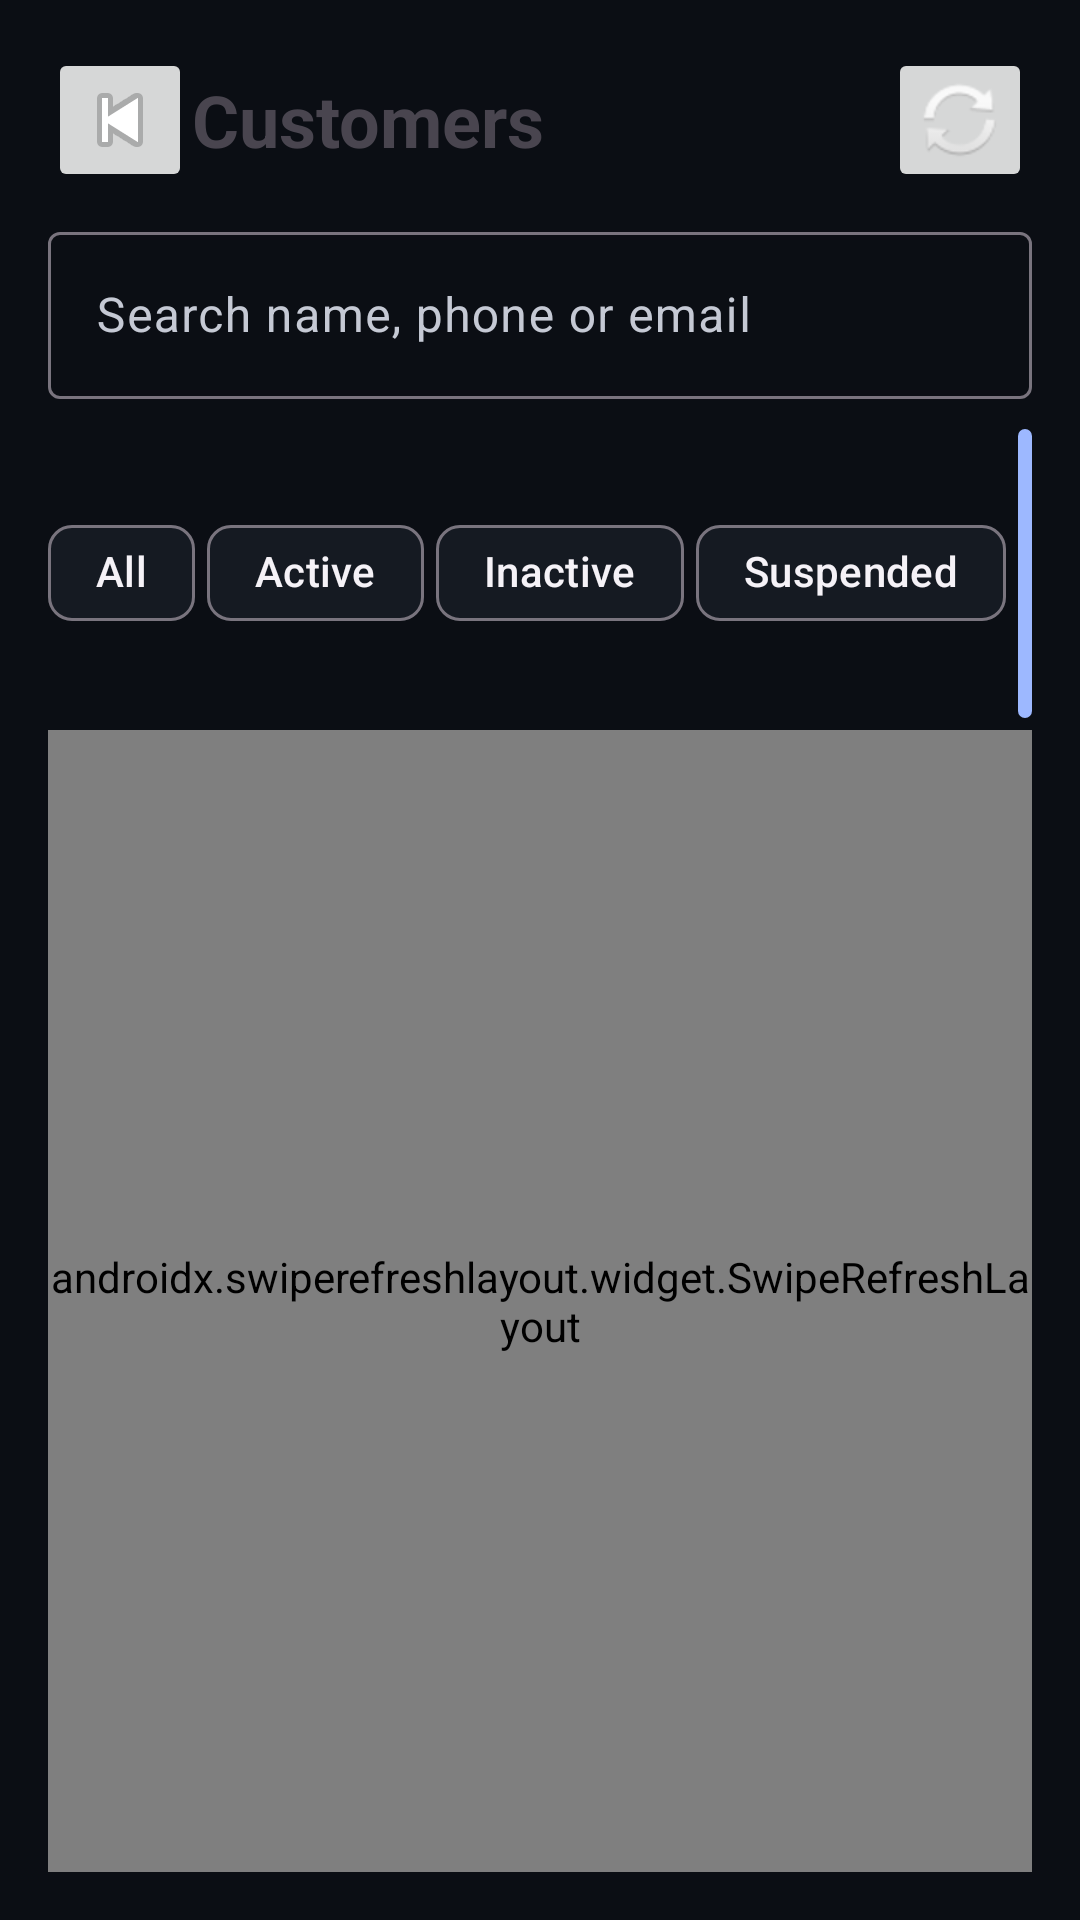

The Android layout XML behind this screen, and the referenced resources:
<!-- AndroidManifest.xml: application theme Theme.NexamartPartner -->
<!-- res/layout/fragment_admin_customers.xml -->
<?xml version="1.0" encoding="utf-8"?>
<LinearLayout xmlns:android="http://schemas.android.com/apk/res/android" android:layout_width="match_parent" android:layout_height="match_parent" android:orientation="vertical" android:padding="16dp" android:background="@color/nxm_background">
    <LinearLayout android:layout_width="match_parent" android:layout_height="wrap_content" android:gravity="center_vertical">
        <ImageButton android:id="@+id/customersBackButton" android:layout_width="48dp" android:layout_height="48dp" android:src="@android:drawable/ic_media_previous" android:contentDescription="Back"/>
        <TextView android:layout_width="0dp" android:layout_height="wrap_content" android:layout_weight="1" android:text="Customers" android:textSize="24sp" android:textStyle="bold"/>
        <ImageButton android:id="@+id/customersRefreshButton" android:layout_width="48dp" android:layout_height="48dp" android:src="@android:drawable/ic_popup_sync" android:contentDescription="Refresh"/>
    </LinearLayout>
    <com.google.android.material.textfield.TextInputLayout android:layout_width="match_parent" android:layout_height="wrap_content" android:layout_marginTop="8dp">
        <com.google.android.material.textfield.TextInputEditText android:id="@+id/customersSearchInput" android:layout_width="match_parent" android:layout_height="wrap_content" android:hint="Search name, phone or email" android:singleLine="true"/>
    </com.google.android.material.textfield.TextInputLayout>
    <LinearLayout android:layout_width="match_parent" android:layout_height="wrap_content" android:gravity="center_vertical" android:layout_marginTop="6dp">
        <com.google.android.material.chip.Chip android:id="@+id/customerStatusAllChip" android:layout_width="wrap_content" android:layout_height="wrap_content" android:text="All"/>
        <com.google.android.material.chip.Chip android:id="@+id/customerStatusActiveChip" android:layout_width="wrap_content" android:layout_height="wrap_content" android:text="Active" android:layout_marginStart="4dp"/>
        <com.google.android.material.chip.Chip android:id="@+id/customerStatusInactiveChip" android:layout_width="wrap_content" android:layout_height="wrap_content" android:text="Inactive" android:layout_marginStart="4dp"/>
        <com.google.android.material.chip.Chip android:id="@+id/customerStatusSuspendedChip" android:layout_width="wrap_content" android:layout_height="wrap_content" android:text="Suspended" android:layout_marginStart="4dp"/>
        <com.google.android.material.button.MaterialButton android:id="@+id/customersClearButton" android:layout_width="wrap_content" android:layout_height="wrap_content" android:text="Clear" android:layout_marginStart="4dp"/>
    </LinearLayout>
    <androidx.swiperefreshlayout.widget.SwipeRefreshLayout android:id="@+id/customersSwipeRefresh" android:layout_width="match_parent" android:layout_height="0dp" android:layout_weight="1">
        <FrameLayout android:layout_width="match_parent" android:layout_height="match_parent">
            <androidx.recyclerview.widget.RecyclerView android:id="@+id/customersRecyclerView" android:layout_width="match_parent" android:layout_height="match_parent"/>
            <ProgressBar android:id="@+id/customersLoading" android:layout_width="wrap_content" android:layout_height="wrap_content" android:layout_gravity="center" android:visibility="gone"/>
            <LinearLayout android:id="@+id/customersStateSection" android:layout_width="match_parent" android:layout_height="wrap_content" android:layout_gravity="center" android:orientation="vertical" android:gravity="center" android:padding="24dp" android:visibility="gone">
                <TextView android:id="@+id/customersStateTitle" android:layout_width="wrap_content" android:layout_height="wrap_content" android:textSize="18sp" android:textStyle="bold"/>
                <TextView android:id="@+id/customersStateMessage" android:layout_width="match_parent" android:layout_height="wrap_content" android:layout_marginTop="8dp" android:gravity="center"/>
                <com.google.android.material.button.MaterialButton android:id="@+id/customersRetryButton" android:layout_width="wrap_content" android:layout_height="wrap_content" android:layout_marginTop="12dp" android:text="Retry"/>
            </LinearLayout>
        </FrameLayout>
    </androidx.swiperefreshlayout.widget.SwipeRefreshLayout>
</LinearLayout>
<!-- resources referenced by this layout -->
<resources>
  <color name="nxm_background">#FF0B0E14</color>
  <style name="Theme.NexamartPartner" parent="Theme.Material3.DayNight.NoActionBar">
          <item name="colorPrimary">@color/nxm_primary</item>
          <item name="colorOnPrimary">@color/nxm_on_primary</item>
          <item name="colorSecondary">@color/nxm_secondary</item>
          <item name="colorOnSecondary">@color/nxm_on_secondary</item>
          <item name="colorSurface">@color/nxm_surface</item>
          <item name="colorOnSurface">@color/nxm_on_surface</item>
          <item name="colorSurfaceVariant">@color/nxm_surface_variant</item>
          <item name="colorOnSurfaceVariant">@color/nxm_on_surface_variant</item>
          <item name="colorError">@color/nxm_error</item>
          <item name="colorOnError">@color/nxm_on_error</item>
          <item name="android:statusBarColor">@color/nxm_background</item>
          <item name="android:navigationBarColor">@color/nxm_background</item>
          <item name="android:windowLightStatusBar">false</item>
          <item name="android:windowLightNavigationBar">false</item>
          <item name="android:windowBackground">@color/nxm_background</item>
      </style>
  <color name="nxm_primary">#FF9DB8FF</color>
  <color name="nxm_on_primary">#FF12203D</color>
  <color name="nxm_secondary">#FF6FE3D2</color>
  <color name="nxm_on_secondary">#FF06231F</color>
  <color name="nxm_surface">#FF151A22</color>
  <color name="nxm_on_surface">#FFF5F2F7</color>
  <color name="nxm_surface_variant">#FF202634</color>
  <color name="nxm_on_surface_variant">#FFC5C9D4</color>
  <color name="nxm_error">#FFFF8D9B</color>
  <color name="nxm_on_error">#FF3B0710</color>
</resources>
